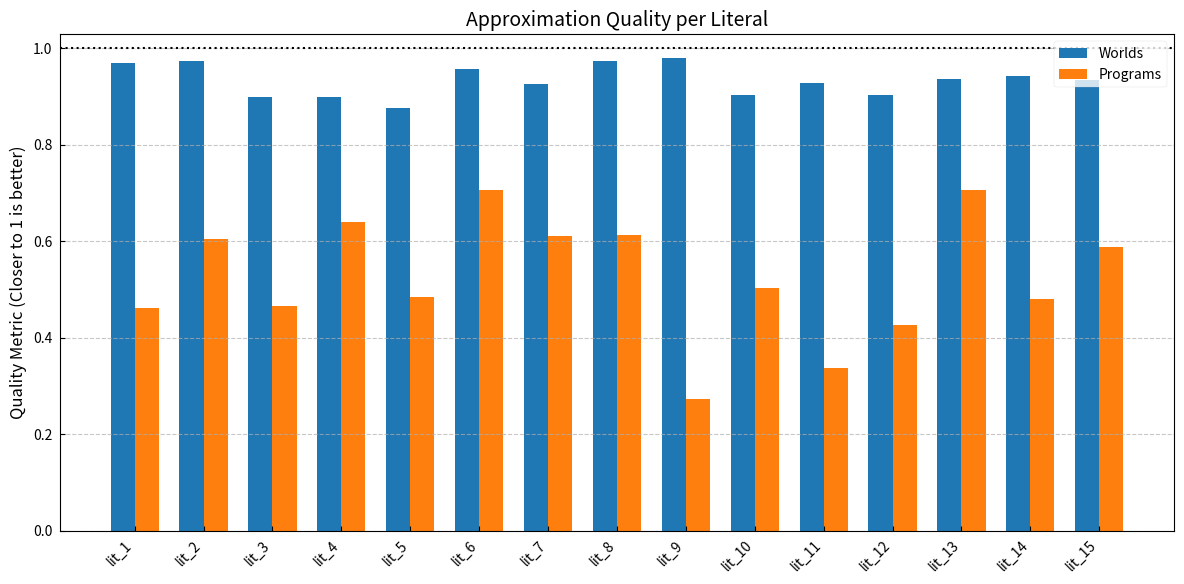
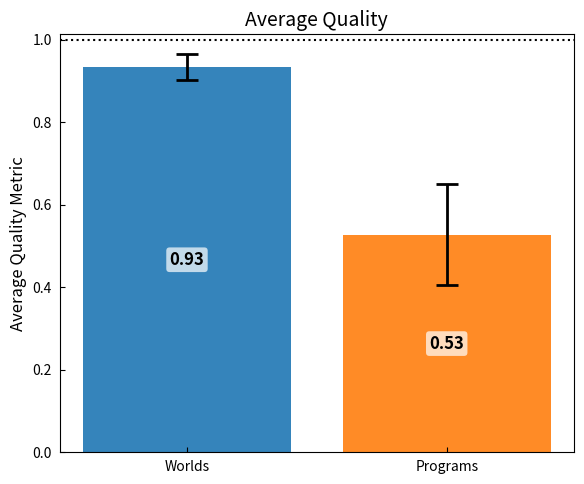
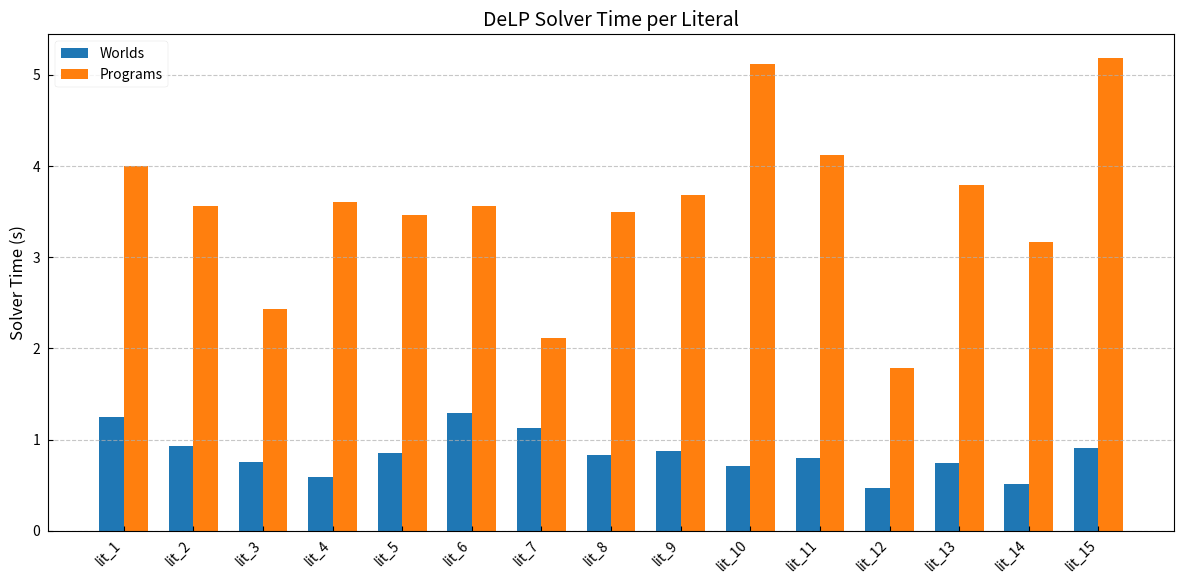
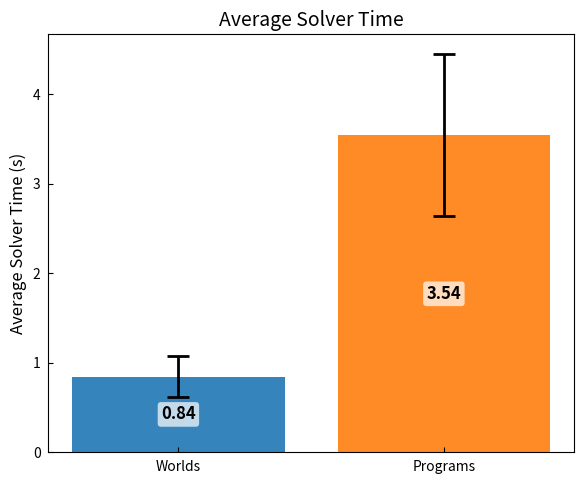
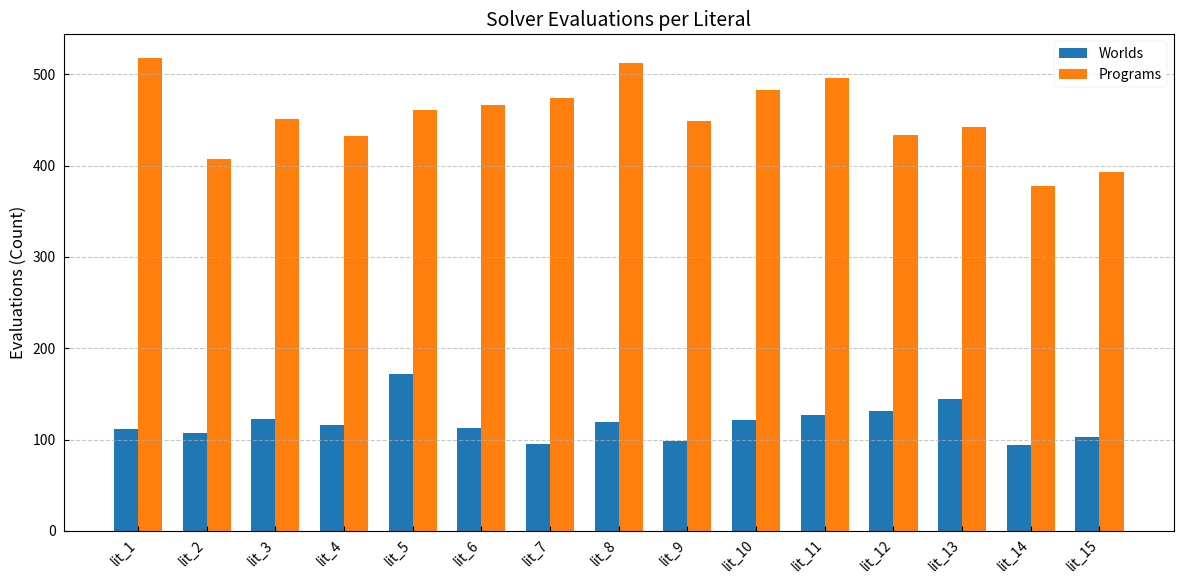
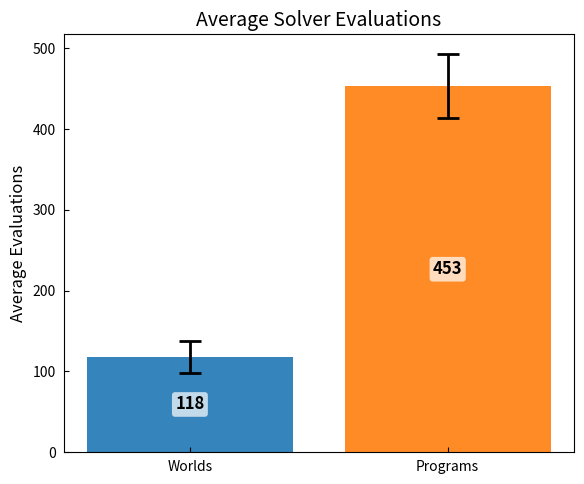

Recreate these plots in Python, in order.
import os

import matplotlib.pyplot as plt
import numpy as np


def generate_fictional_plots(output_dir):
    os.makedirs(output_dir, exist_ok=True)

    literals = [f"lit_{i}" for i in range(1, 16)]
    n_lits = len(literals)

    # Fictional Data where Worlds is significantly better than Programs
    # 1. Quality Metric (Closer to 1 is better)
    quality_w = np.random.normal(loc=0.92, scale=0.03, size=n_lits)
    quality_w = np.clip(quality_w, 0, 1.0)
    quality_p = np.random.normal(loc=0.55, scale=0.15, size=n_lits)
    quality_p = np.clip(quality_p, 0, 1.0)

    # 2. Time (Lower is better)
    time_w = np.random.normal(loc=0.8, scale=0.2, size=n_lits)
    time_p = np.random.normal(loc=3.5, scale=0.8, size=n_lits)

    # 3. Solver Calls per literal (Lower is better)
    calls_w = np.random.normal(loc=120, scale=15, size=n_lits).astype(int)
    calls_p = np.random.normal(loc=450, scale=40, size=n_lits).astype(int)

    # Style
    plt.style.use("seaborn-v0_8-paper")
    plt.rcParams.update(
        {
            "font.family": "sans-serif",
            "font.size": 12,
            "axes.labelsize": 12,
            "axes.titlesize": 14,
            "legend.fontsize": 10,
            "xtick.labelsize": 10,
            "ytick.labelsize": 10,
            "xtick.direction": "in",
            "ytick.direction": "in",
        }
    )

    x = np.arange(n_lits)
    width = 0.35

    # --- Plot 1: Quality per Literal ---
    fig, ax = plt.subplots(figsize=(12, 6))
    ax.bar(x - width / 2, quality_w, width, label="Worlds", color="#1f77b4")
    ax.bar(x + width / 2, quality_p, width, label="Programs", color="#ff7f0e")

    ax.set_ylabel("Quality Metric (Closer to 1 is better)")
    ax.set_title("Approximation Quality per Literal")
    ax.set_xticks(x)
    ax.set_xticklabels(literals, rotation=45, ha="right")
    ax.legend()
    ax.grid(axis="y", linestyle="--", alpha=0.7)
    ax.axhline(y=1.0, color="black", linestyle=":", linewidth=1.5)

    plt.tight_layout()
    plt.savefig(os.path.join(output_dir, "fictional_quality_per_literal.png"), dpi=300)
    plt.close()

    # --- Plot 2: Average Quality ---
    fig, ax = plt.subplots(figsize=(6, 5))
    approaches = ["Worlds", "Programs"]
    x_pos = np.arange(len(approaches))
    bars = ax.bar(
        x_pos,
        [np.mean(quality_w), np.mean(quality_p)],
        yerr=[np.std(quality_w), np.std(quality_p)],
        color=["#1f77b4", "#ff7f0e"],
        capsize=8,
        error_kw={"capthick": 2, "elinewidth": 2},
        alpha=0.9,
    )

    ax.set_ylabel("Average Quality Metric")
    ax.set_title("Average Quality")
    ax.set_xticks(x_pos)
    ax.set_xticklabels(approaches)
    ax.axhline(y=1.0, color="black", linestyle=":", linewidth=1.5)

    for bar in bars:
        height = bar.get_height()
        y_pos = height / 2 if height > 0.1 else height + 0.05
        ax.annotate(
            f"{height:.2f}",
            xy=(bar.get_x() + bar.get_width() / 2, y_pos),
            ha="center",
            va="center",
            color="black",
            fontweight="bold",
            bbox=dict(boxstyle="round,pad=0.2", fc="white", alpha=0.7, ec="none"),
        )

    plt.tight_layout()
    plt.savefig(os.path.join(output_dir, "fictional_average_quality.png"), dpi=300)
    plt.close()

    # --- Plot 3: Time per Literal ---
    fig, ax = plt.subplots(figsize=(12, 6))
    ax.bar(x - width / 2, time_w, width, label="Worlds", color="#1f77b4")
    ax.bar(x + width / 2, time_p, width, label="Programs", color="#ff7f0e")

    ax.set_ylabel("Solver Time (s)")
    ax.set_title("DeLP Solver Time per Literal")
    ax.set_xticks(x)
    ax.set_xticklabels(literals, rotation=45, ha="right")
    ax.legend()
    ax.grid(axis="y", linestyle="--", alpha=0.7)

    plt.tight_layout()
    plt.savefig(os.path.join(output_dir, "fictional_time_per_literal.png"), dpi=300)
    plt.close()

    # --- Plot 4: Average Time ---
    fig, ax = plt.subplots(figsize=(6, 5))
    bars = ax.bar(
        x_pos,
        [np.mean(time_w), np.mean(time_p)],
        yerr=[np.std(time_w), np.std(time_p)],
        color=["#1f77b4", "#ff7f0e"],
        capsize=8,
        error_kw={"capthick": 2, "elinewidth": 2},
        alpha=0.9,
    )

    ax.set_ylabel("Average Solver Time (s)")
    ax.set_title("Average Solver Time")
    ax.set_xticks(x_pos)
    ax.set_xticklabels(approaches)

    for bar in bars:
        height = bar.get_height()
        y_pos = height / 2 if height > 0.1 else height + 0.05
        ax.annotate(
            f"{height:.2f}",
            xy=(bar.get_x() + bar.get_width() / 2, y_pos),
            ha="center",
            va="center",
            color="black",
            fontweight="bold",
            bbox=dict(boxstyle="round,pad=0.2", fc="white", alpha=0.7, ec="none"),
        )

    plt.tight_layout()
    plt.savefig(os.path.join(output_dir, "fictional_average_time.png"), dpi=300)
    plt.close()

    # --- Plot 5: Calls per Literal ---
    fig, ax = plt.subplots(figsize=(12, 6))
    ax.bar(x - width / 2, calls_w, width, label="Worlds", color="#1f77b4")
    ax.bar(x + width / 2, calls_p, width, label="Programs", color="#ff7f0e")

    ax.set_ylabel("Evaluations (Count)")
    ax.set_title("Solver Evaluations per Literal")
    ax.set_xticks(x)
    ax.set_xticklabels(literals, rotation=45, ha="right")
    ax.legend()
    ax.grid(axis="y", linestyle="--", alpha=0.7)

    plt.tight_layout()
    plt.savefig(os.path.join(output_dir, "fictional_calls_per_literal.png"), dpi=300)
    plt.close()

    # --- Plot 6: Average Calls ---
    fig, ax = plt.subplots(figsize=(6, 5))
    bars = ax.bar(
        x_pos,
        [np.mean(calls_w), np.mean(calls_p)],
        yerr=[np.std(calls_w), np.std(calls_p)],
        color=["#1f77b4", "#ff7f0e"],
        capsize=8,
        error_kw={"capthick": 2, "elinewidth": 2},
        alpha=0.9,
    )

    ax.set_ylabel("Average Evaluations")
    ax.set_title("Average Solver Evaluations")
    ax.set_xticks(x_pos)
    ax.set_xticklabels(approaches)

    for bar in bars:
        height = bar.get_height()
        y_pos = height / 2 if height > 0.1 else height + 0.05
        ax.annotate(
            f"{height:.0f}",
            xy=(bar.get_x() + bar.get_width() / 2, y_pos),
            ha="center",
            va="center",
            color="black",
            fontweight="bold",
            bbox=dict(boxstyle="round,pad=0.2", fc="white", alpha=0.7, ec="none"),
        )

    plt.tight_layout()
    plt.savefig(os.path.join(output_dir, "fictional_average_calls.png"), dpi=300)
    plt.close()

    print(f"Fictional plots generated in {output_dir}")


if __name__ == "__main__":
    generate_fictional_plots("./data/results/fictional/")
